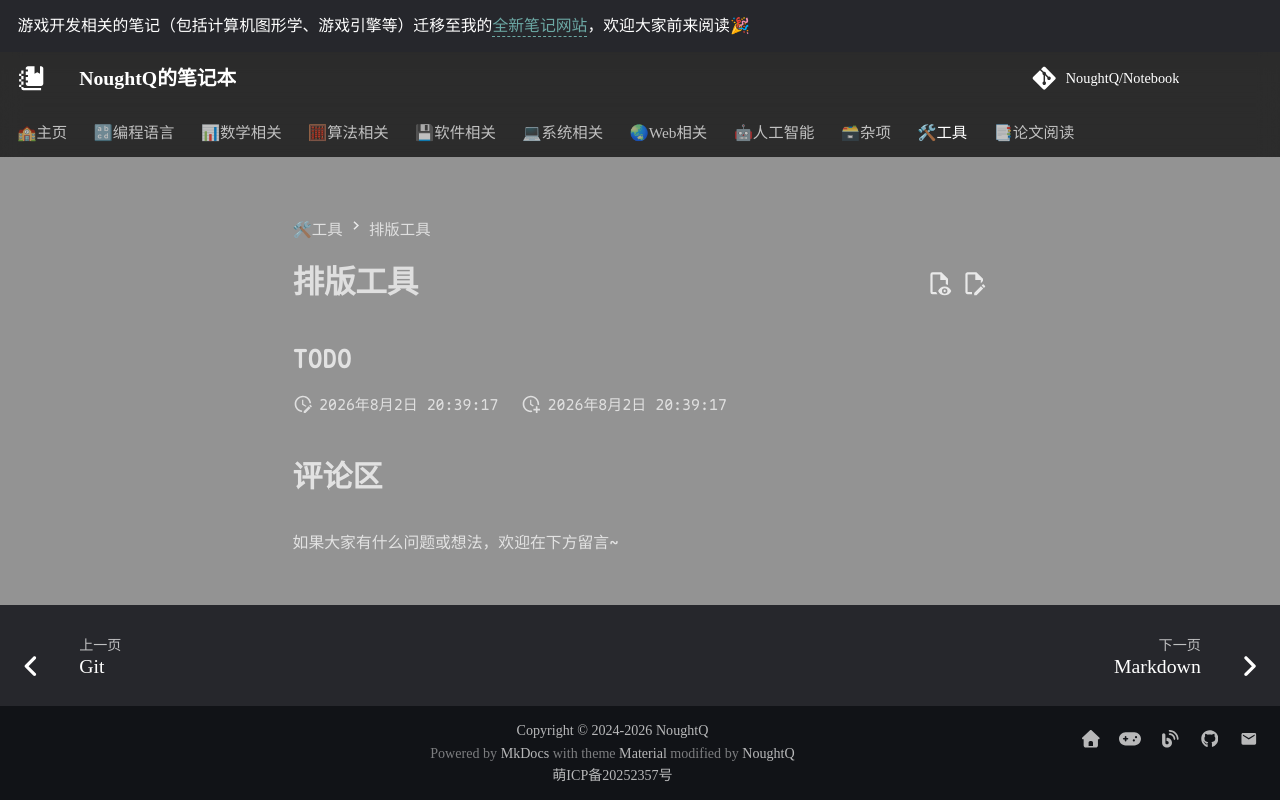

repository: NoughtQ/notebook · page: tools/typesetting/index.html · generator: mkdocs

# 排版工具

## TODO
